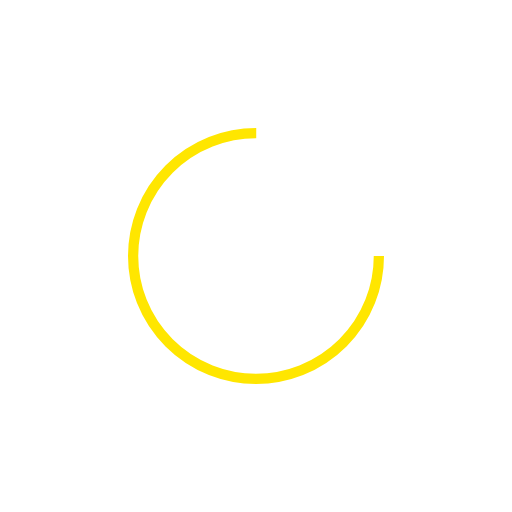
t = 0.00 s
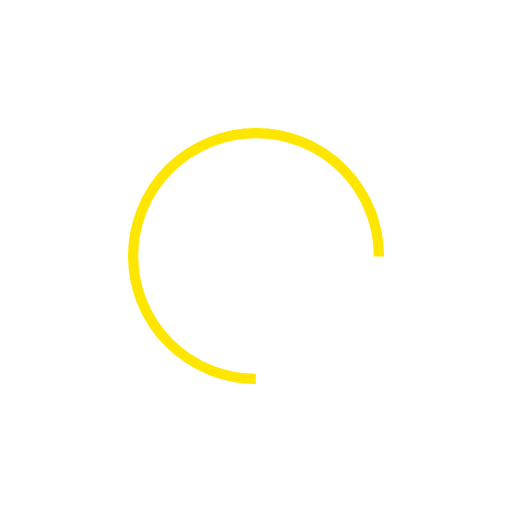
t = 0.28 s
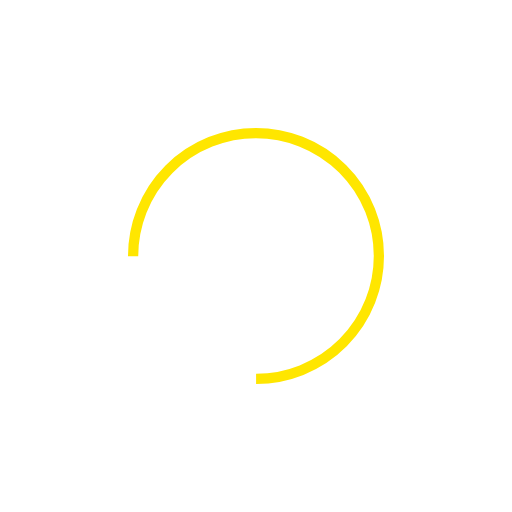
t = 0.55 s
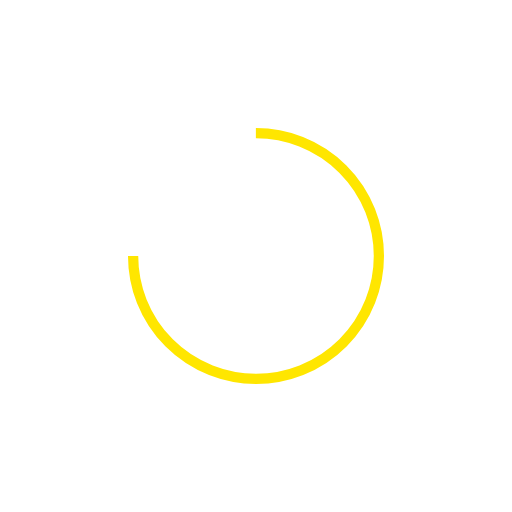
t = 0.82 s

The animated SVG that drew these frames (rendered in a browser with its animation timeline set to each time). Animation: 1 SMIL element (animateTransform=1); one cycle of 1.10 s, repeats indefinitely.

<?xml version="1.0" encoding="utf-8"?>
<svg xmlns="http://www.w3.org/2000/svg" xmlns:xlink="http://www.w3.org/1999/xlink" style="margin: auto; background: transparent; display: block; shape-rendering: auto;" width="200px" height="200px" viewBox="0 0 100 100" preserveAspectRatio="xMidYMid">
<circle cx="50" cy="50" fill="none" stroke="#ffe600" stroke-width="2" r="24" stroke-dasharray="113.09733552923255 39.69911184307752" transform="rotate(347.879 50 50)">
  <animateTransform attributeName="transform" type="rotate" repeatCount="indefinite" dur="1.0989010989010988s" values="0 50 50;360 50 50" keyTimes="0;1"></animateTransform>
</circle>
<!-- [ldio] generated by https://loading.io/ --></svg>
